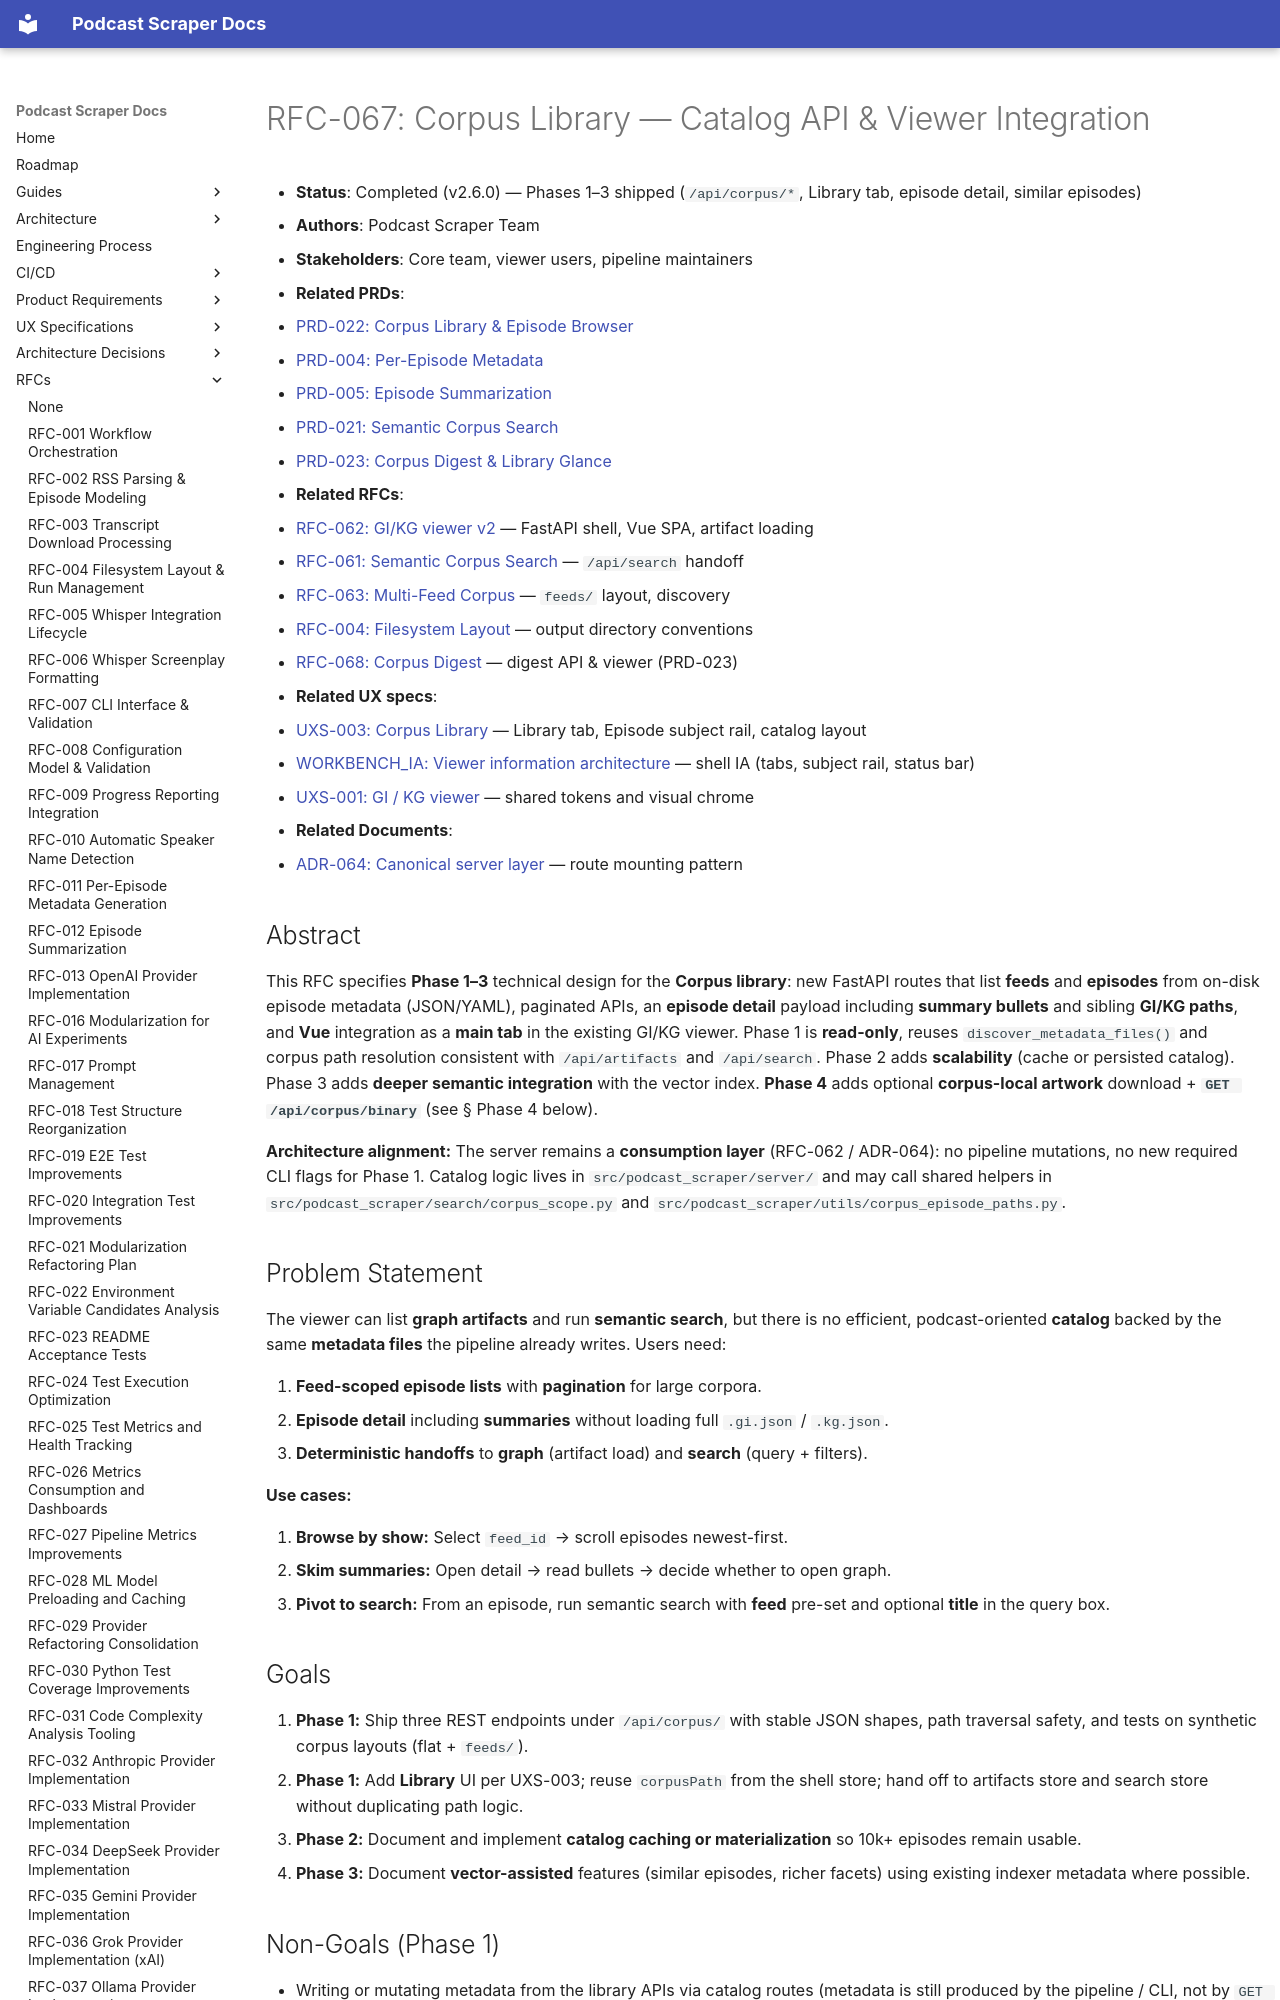

repository: chipi/podcast_scraper · page: rfc/RFC-067-corpus-library-api-viewer/index.html · generator: mkdocs

# RFC-067: Corpus Library — Catalog API & Viewer Integration

- **Status**: Completed (v2.6.0) — Phases 1–3 shipped (`/api/corpus/*`, Library tab, episode detail, similar episodes)
- **Authors**: Podcast Scraper Team
- **Stakeholders**: Core team, viewer users, pipeline maintainers
- **Related PRDs**:
  - [PRD-022: Corpus Library & Episode Browser](../prd/PRD-022-corpus-library-episode-browser.md)
  - [PRD-004: Per-Episode Metadata](../prd/PRD-004-metadata-generation.md)
  - [PRD-005: Episode Summarization](../prd/PRD-005-episode-summarization.md)
  - [PRD-021: Semantic Corpus Search](../prd/PRD-021-semantic-corpus-search.md)
  - [PRD-023: Corpus Digest & Library Glance](../prd/PRD-023-corpus-digest-recap.md)
- **Related RFCs**:
  - [RFC-062: GI/KG viewer v2](RFC-062-gi-kg-viewer-v2.md) — FastAPI shell, Vue SPA, artifact loading
  - [RFC-061: Semantic Corpus Search](RFC-061-semantic-corpus-search.md) — `/api/search` handoff
  - [RFC-063: Multi-Feed Corpus](RFC-063-multi-feed-corpus-append-resume.md) — `feeds/` layout, discovery
  - [RFC-004: Filesystem Layout](RFC-004-filesystem-layout.md) — output directory conventions
  - [RFC-068: Corpus Digest](RFC-068-corpus-digest-api-viewer.md) — digest API & viewer (PRD-023)
- **Related UX specs**:
  - [UXS-003: Corpus Library](../uxs/UXS-003-corpus-library.md) — Library tab, Episode subject rail, catalog layout
  - [WORKBENCH_IA: Viewer information architecture](../uxs/WORKBENCH_IA.md) — shell IA (tabs, subject rail, status bar)
  - [UXS-001: GI / KG viewer](../uxs/UXS-001-workbench.md) — shared tokens and visual chrome
- **Related Documents**:
  - [ADR-064: Canonical server layer](../adr/ADR-064-canonical-server-layer-with-feature-flagged-routes.md) — route mounting pattern

## Abstract

This RFC specifies **Phase 1–3** technical design for the **Corpus library**: new FastAPI
routes that list **feeds** and **episodes** from on-disk episode metadata (JSON/YAML),
paginated APIs, an **episode detail** payload including **summary bullets** and sibling
**GI/KG paths**, and **Vue** integration as a **main tab** in the existing GI/KG viewer.
Phase 1 is **read-only**, reuses `discover_metadata_files()` and corpus path resolution
consistent with `/api/artifacts` and `/api/search`. Phase 2 adds **scalability** (cache or
persisted catalog). Phase 3 adds **deeper semantic integration** with the vector index.
**Phase 4** adds optional **corpus-local artwork** download + **`GET /api/corpus/binary`**
(see § Phase 4 below).

**Architecture alignment:** The server remains a **consumption layer** (RFC-062 / ADR-064):
no pipeline mutations, no new required CLI flags for Phase 1. Catalog logic lives in
`src/podcast_scraper/server/` and may call shared helpers in
`src/podcast_scraper/search/corpus_scope.py` and
`src/podcast_scraper/utils/corpus_episode_paths.py`.

## Problem Statement

The viewer can list **graph artifacts** and run **semantic search**, but there is no
efficient, podcast-oriented **catalog** backed by the same **metadata files** the pipeline
already writes. Users need:

1. **Feed-scoped episode lists** with **pagination** for large corpora.
2. **Episode detail** including **summaries** without loading full `.gi.json` / `.kg.json`.
3. **Deterministic handoffs** to **graph** (artifact load) and **search** (query + filters).

**Use cases:**

1. **Browse by show:** Select `feed_id` → scroll episodes newest-first.
2. **Skim summaries:** Open detail → read bullets → decide whether to open graph.
3. **Pivot to search:** From an episode, run semantic search with **feed** pre-set and
   optional **title** in the query box.
